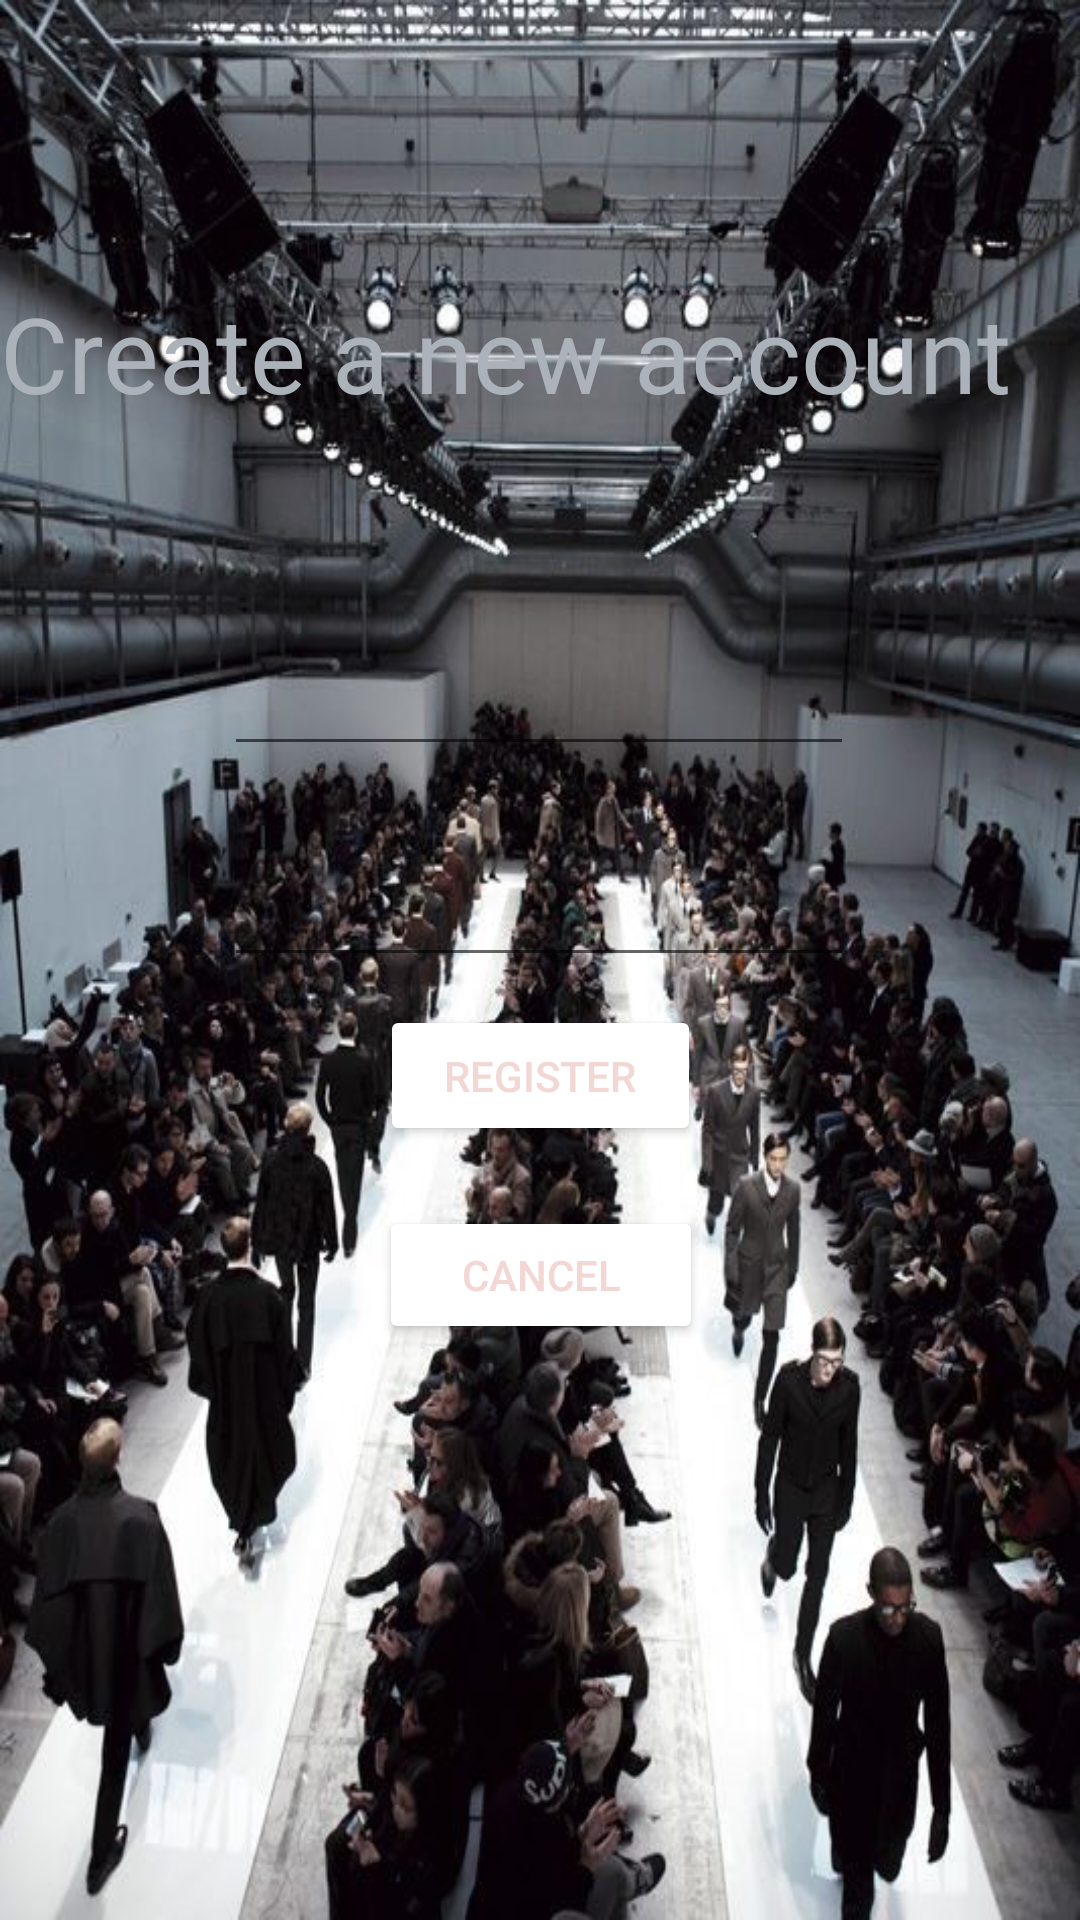

Produce the Android XML layout that renders to this screen, including the resource entries it uses.
<!-- AndroidManifest.xml: application theme Theme.Rayannaffa -->
<!-- res/layout/activity_register.xml -->
<?xml version="1.0" encoding="utf-8"?>
<androidx.constraintlayout.widget.ConstraintLayout xmlns:android="http://schemas.android.com/apk/res/android"
    xmlns:app="http://schemas.android.com/apk/res-auto"
    xmlns:tools="http://schemas.android.com/tools"
    android:layout_width="match_parent"
    android:layout_height="match_parent"
    android:background="@drawable/charlie_on_twitter"
    tools:context=".RegisterActivity">


    <TextView
        android:id="@+id/textView"
        android:layout_width="match_parent"
        android:layout_height="wrap_content"
        android:text="Create a new account"
        android:textSize="35dp"
        android:textColor="@color/gray"
        app:layout_constraintBottom_toBottomOf="parent"
        app:layout_constraintEnd_toEndOf="parent"
        app:layout_constraintHorizontal_bias="0.0"
        app:layout_constraintStart_toStartOf="parent"
        app:layout_constraintTop_toTopOf="parent"
        app:layout_constraintVertical_bias="0.159" />

    <EditText
        android:id="@+id/editTextEmailAddress"
        android:layout_width="wrap_content"
        android:layout_height="wrap_content"
        android:ems="10"

        android:inputType="textEmailAddress"
        app:layout_constraintBottom_toTopOf="@+id/editTextPassword"
        app:layout_constraintEnd_toEndOf="parent"
        app:layout_constraintHorizontal_bias="0.497"
        app:layout_constraintStart_toStartOf="parent"
        app:layout_constraintTop_toTopOf="parent"
        app:layout_constraintVertical_bias="0.88" />

    <EditText
        android:id="@+id/editTextPassword"
        android:layout_width="wrap_content"
        android:layout_height="wrap_content"
        android:layout_marginTop="276dp"
        android:ems="10"

        android:inputType="textPassword"
        app:layout_constraintBottom_toTopOf="@+id/buttonRegister"
        app:layout_constraintEnd_toEndOf="parent"
        app:layout_constraintHorizontal_bias="0.497"
        app:layout_constraintStart_toStartOf="parent"
        app:layout_constraintTop_toTopOf="parent"
        app:layout_constraintVertical_bias="0.478" />

    <Button
        android:id="@+id/buttonRegister"
        android:layout_width="107dp"
        android:layout_height="47dp"
        android:layout_marginBottom="16dp"
        android:text="Register"
        android:onClick="signIn"
        app:layout_constraintBottom_toTopOf="@+id/buttonCancel"
        app:layout_constraintEnd_toEndOf="parent"
        app:layout_constraintStart_toStartOf="parent"
        app:layout_constraintTop_toTopOf="parent"
        app:layout_constraintVertical_bias="0.988" />

    <Button
        android:id="@+id/buttonCancel"
        android:layout_width="108dp"
        android:layout_height="46dp"
        android:text="Cancel"
        app:layout_constraintBottom_toBottomOf="parent"
        app:layout_constraintEnd_toEndOf="parent"
        app:layout_constraintHorizontal_bias="0.501"
        app:layout_constraintStart_toStartOf="parent"
        app:layout_constraintTop_toTopOf="parent"
        app:layout_constraintVertical_bias="0.677" />
</androidx.constraintlayout.widget.ConstraintLayout>
<!-- resources referenced by this layout -->
<resources>
  <color name="gray">#ABB2B9</color>
  <!-- drawable charlie_on_twitter: jpg bitmap (drawable, 91779 bytes) -->
  <style name="Theme.Rayannaffa" parent="Theme.MaterialComponents.DayNight.DarkActionBar">
          
  
          <item name="colorPrimary">@color/gray</item>
          <item name="colorPrimaryVariant">@color/purple_700</item>
          <item name="colorOnPrimary">@color/white</item>
          
          <item name="colorSecondary">@color/teal_200</item>
          <item name="colorSecondaryVariant">@color/teal_200</item>
          <item name="colorOnSecondary">@color/brown</item>
          
          <item name="android:statusBarColor" tools:targetApi="l">?attr/colorPrimaryVariant</item>
          
          <item name="colorButtonNormal">@color/IndianRed</item>
          <item name="android:colorButtonNormal">@color/white</item>
          <item name="android:textColor">@color/pinkish</item>
      </style>
  <color name="purple_700">#FF3700B3</color>
  <color name="white">#FFFFFFFF</color>
  <color name="teal_200">#FF03DAC5</color>
  <color name="brown">#A04000</color>
  <color name="IndianRed">#CD5C5C</color>
  <color name="pinkish">#F2D7D5</color>
</resources>
